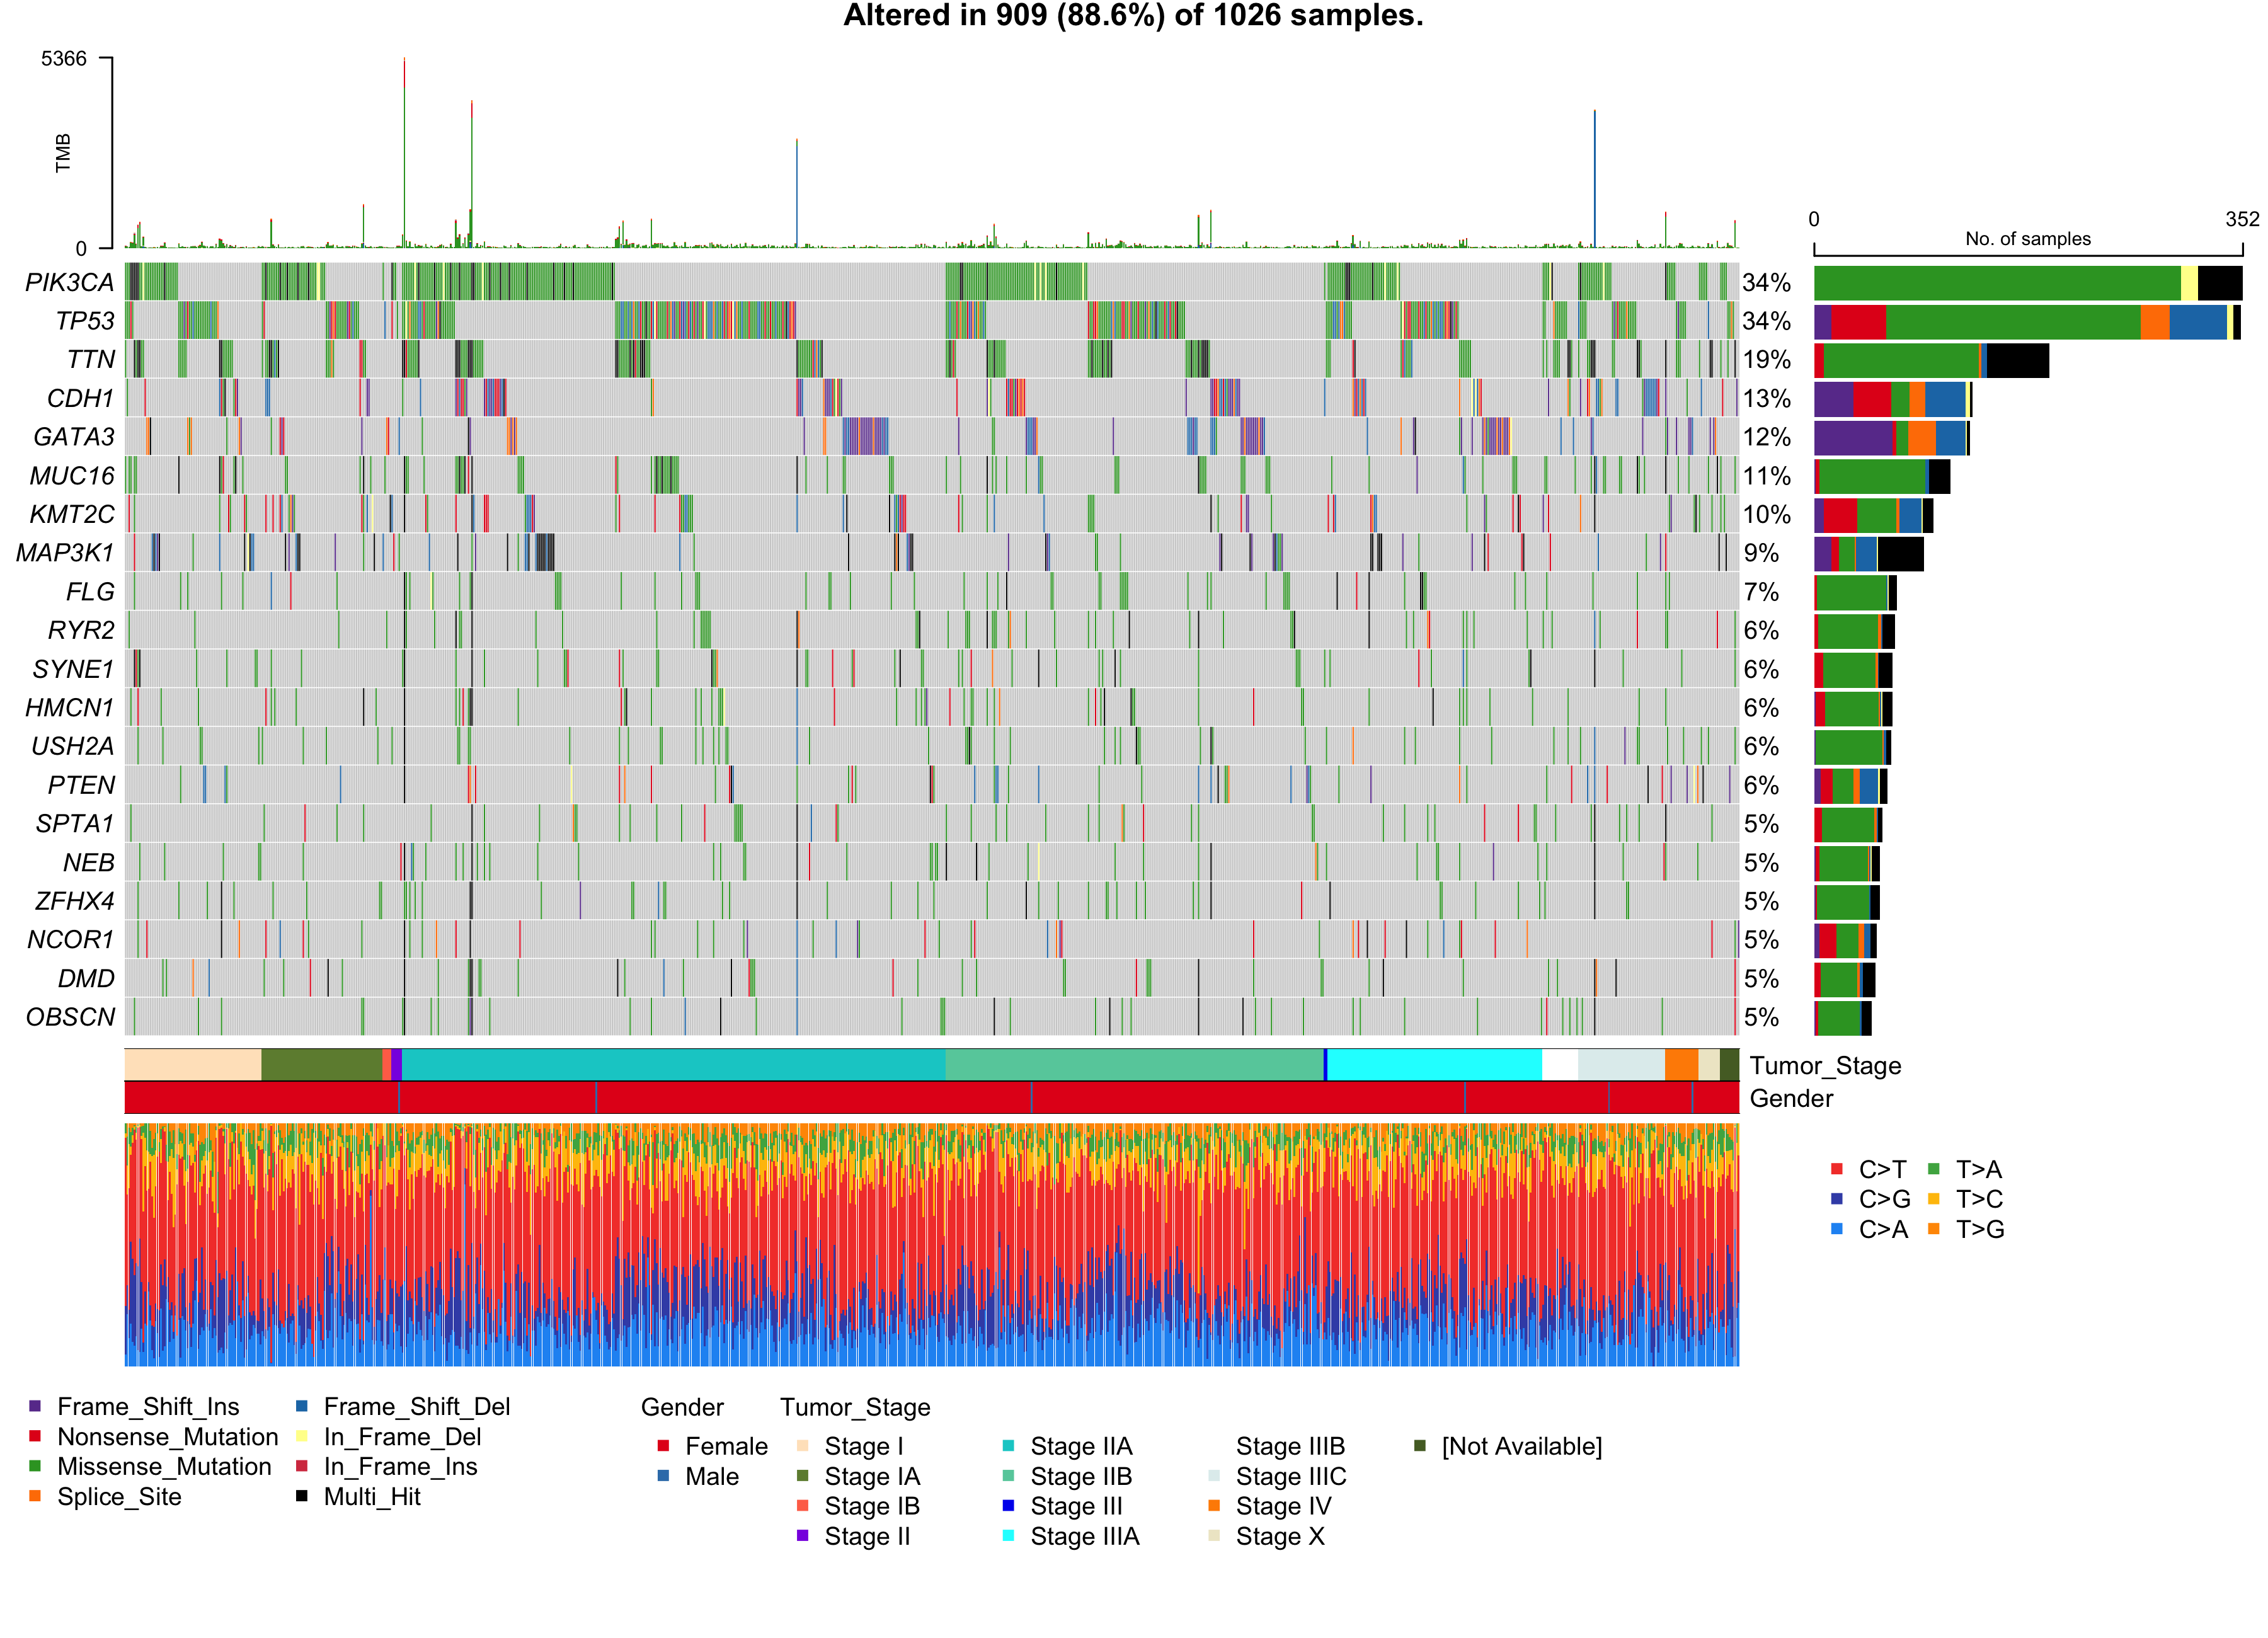

R code for this plot:
# Auto-exported by Maftools-MCP export_r_script for validation.
# This script was captured from the existing MCP tool implementation.
# MCP tool: plot_oncoplot
# Underlying R/Maftools function: maftools::oncoplot
# Effective MCP parameters:
#   maf_path = "maftools_validation_data/use_case_test/validation_results/gpt-5.5/case_04/run_01/outputs/tcga_brca_standardized.rds"
#   output_dir = "maftools_validation_data/use_case_test/validation_results/gpt-5.5/case_04/run_01/outputs"
#   top = 20
#   minMut = null
#   genes = ["PIK3CA", "TP53", "TTN", "CDH1", "GATA3", "MUC16", "KMT2C", "MAP3K1", "FLG", "RYR2", "HMCN1", "SYNE1", "USH2A", "PTEN", "SPTA1", "NEB", "ZFHX4", "NCOR1", "DMD", "OBSCN"]
#   altered = false
#   drawRowBar = true
#   drawColBar = true
#   leftBarData = null
#   leftBarLims = null
#   rightBarData = null
#   rightBarLims = null
#   topBarData = null
#   logColBar = false
#   includeColBarCN = true
#   clinicalFeatures = ["Tumor_Stage", "Gender"]
#   annotationColor = null
#   annotationDat = null
#   pathways = null
#   selectedPathways = null
#   draw_titv = true
#   showTumorSampleBarcodes = false
#   barcode_mar = 4
#   barcodeSrt = 90
#   gene_mar = 5
#   anno_height = 1
#   legend_height = 4
#   sortByAnnotation = true
#   groupAnnotationBySize = true
#   annotationOrder = ["Stage I", "Stage IA", "Stage IB", "Stage II", "Stage IIA", "Stage IIB", "Stage III", "Stage IIIA", "Stage IIIB", "Stage IIIC", "Stage IV", "Stage X", "[Not Available]"]
#   sortByMutation = true
#   keepGeneOrder = false
#   GeneOrderSort = true
#   sampleOrder = null
#   additionalFeature = null
#   additionalFeaturePch = 20
#   additionalFeatureCol = "gray70"
#   additionalFeatureCex = 0.9
#   genesToIgnore = null
#   removeNonMutated = true
#   fill = true
#   cohortSize = null
#   colors = null
#   bgCol = "#CCCCCC"
#   borderCol = "white"
#   annoBorderCol = null
#   numericAnnoCol = null
#   drawBox = false
#   fontSize = 0.8
#   SampleNamefontSize = 1.0
#   titleFontSize = 1.5
#   legendFontSize = 1.2
#   annotationFontSize = 1.2
#   sepwd_genes = 0.5
#   sepwd_samples = 0.25
#   writeMatrix = false
#   colbar_pathway = false
#   showTitle = true
#   titleText = null
#   img_width = 3600
#   img_height = 2600
#   img_res = 300
#   out_name = "tcga_brca_top20_oncoplot.png"

suppressPackageStartupMessages(library(maftools))

maf <- readRDS("maftools_validation_data/use_case_test/validation_results/gpt-5.5/case_04/run_01/outputs/tcga_brca_standardized.rds")

png("maftools_validation_data/use_case_test/validation_results/gpt-5.5/case_04/run_01/outputs/tcga_brca_top20_oncoplot.png", width=3600, height=2600, res=300)

oncoplot(
    maf = maf,
    top = 20,
    minMut = NULL,
    genes = c("PIK3CA","TP53","TTN","CDH1","GATA3","MUC16","KMT2C","MAP3K1","FLG","RYR2","HMCN1","SYNE1","USH2A","PTEN","SPTA1","NEB","ZFHX4","NCOR1","DMD","OBSCN"),
    altered = FALSE,
    drawRowBar = TRUE,
    drawColBar = TRUE,
    leftBarData = NULL,
    leftBarLims = NULL,
    rightBarData = NULL,
    rightBarLims = NULL,
    topBarData = NULL,
    logColBar = FALSE,
    includeColBarCN = TRUE,
    clinicalFeatures = c("Tumor_Stage","Gender"),
    annotationColor = NULL,
    annotationDat = NULL,
    pathways = NULL,
    selectedPathways = NULL,
    draw_titv = TRUE,
    showTumorSampleBarcodes = FALSE,
    barcode_mar = 4,
    barcodeSrt = 90,
    gene_mar = 5,
    anno_height = 1,
    legend_height = 4,
    sortByAnnotation = TRUE,
    groupAnnotationBySize = TRUE,
    annotationOrder = c("Stage I","Stage IA","Stage IB","Stage II","Stage IIA","Stage IIB","Stage III","Stage IIIA","Stage IIIB","Stage IIIC","Stage IV","Stage X","[Not Available]"),
    sortByMutation = TRUE,
    keepGeneOrder = FALSE,
    GeneOrderSort = TRUE,
    sampleOrder = NULL,
    additionalFeature = NULL,
    additionalFeaturePch = 20,
    additionalFeatureCol = "gray70",
    additionalFeatureCex = 0.9,
    genesToIgnore = NULL,
    removeNonMutated = TRUE,
    fill = TRUE,
    cohortSize = NULL,
    colors = NULL,
    bgCol = "#CCCCCC",
    borderCol = "white",
    annoBorderCol = NULL,
    numericAnnoCol = NULL,
    drawBox = FALSE,
    fontSize = 0.8,
    SampleNamefontSize = 1.0,
    titleFontSize = 1.5,
    legendFontSize = 1.2,
    annotationFontSize = 1.2,
    sepwd_genes = 0.5,
    sepwd_samples = 0.25,
    writeMatrix = FALSE,
    colbar_pathway = FALSE,
    showTitle = TRUE,
    titleText = NULL
)

dev.off()
